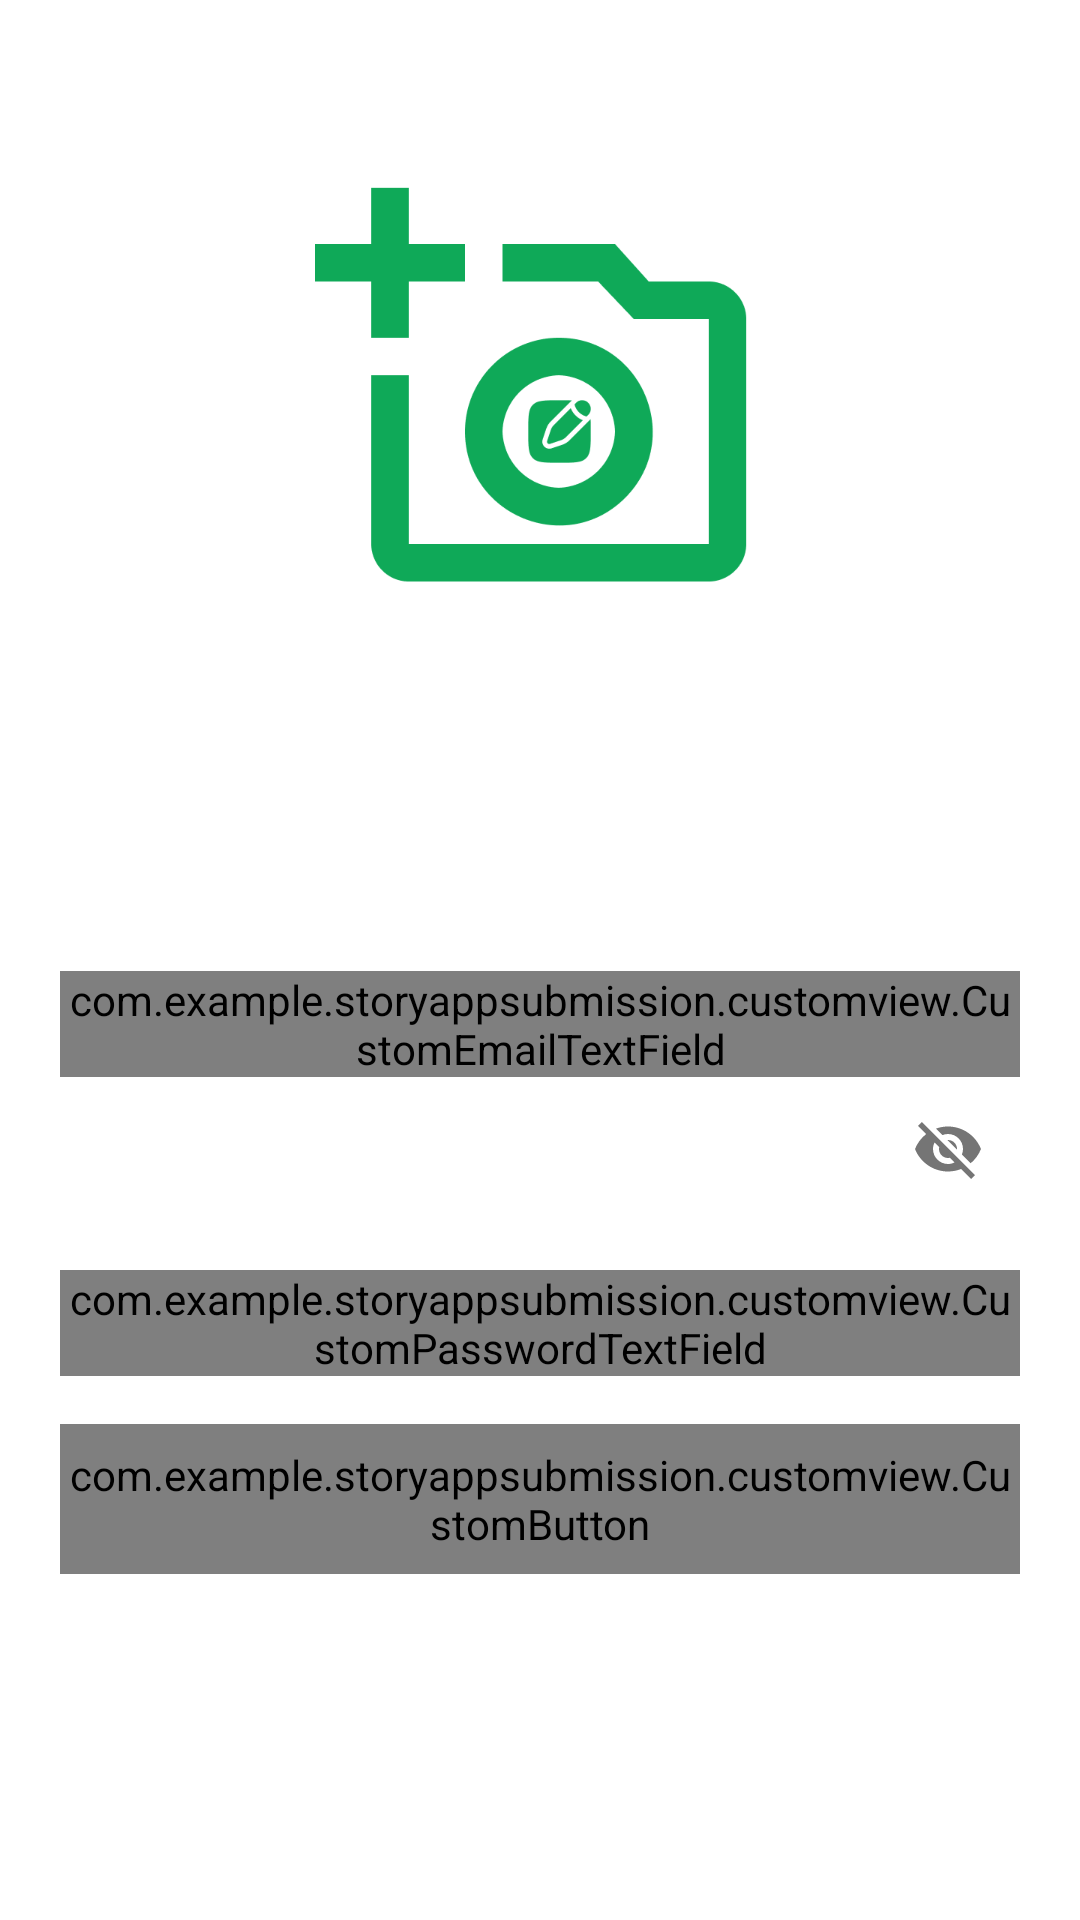

Reconstruct the res/layout file that produces this screen, plus the resources it refers to.
<!-- AndroidManifest.xml: application theme Theme.StoryAppSubmission -->
<!-- res/layout/activity_login.xml -->
<?xml version="1.0" encoding="utf-8"?>
<androidx.constraintlayout.widget.ConstraintLayout xmlns:android="http://schemas.android.com/apk/res/android"
    xmlns:app="http://schemas.android.com/apk/res-auto"
    xmlns:tools="http://schemas.android.com/tools"
    android:layout_width="match_parent"
    android:layout_height="match_parent"
    tools:context=".ui.login.LoginActivity">

    <androidx.constraintlayout.widget.ConstraintLayout
        android:id="@+id/login_layout"
        android:layout_width="match_parent"
        android:layout_height="wrap_content"
        app:layout_constraintBottom_toBottomOf="parent"
        app:layout_constraintEnd_toEndOf="parent"
        app:layout_constraintStart_toStartOf="parent"
        app:layout_constraintTop_toTopOf="parent">

        <ImageView
            android:id="@+id/iv_logo"
            android:layout_width="150dp"
            android:layout_height="150dp"
            android:contentDescription="@string/app_logo"
            android:src="@drawable/app_logo"
            app:layout_constraintEnd_toEndOf="parent"
            app:layout_constraintStart_toStartOf="parent"
            app:layout_constraintTop_toTopOf="parent" />

        <TextView
            android:id="@+id/tv_app_name"
            android:layout_width="wrap_content"
            android:layout_height="wrap_content"
            android:layout_marginTop="10dp"
            android:text="@string/app_name"
            android:textSize="24sp"
            android:textStyle="bold"
            android:alpha="0"
            app:layout_constraintEnd_toEndOf="parent"
            app:layout_constraintStart_toStartOf="parent"
            app:layout_constraintTop_toBottomOf="@+id/iv_logo" />

        <TextView
            android:id="@+id/tv_app_tagline"
            android:layout_width="wrap_content"
            android:layout_height="wrap_content"
            android:layout_marginTop="5dp"
            android:text="@string/app_tagline"
            android:textSize="16sp"
            android:alpha="0"
            app:layout_constraintEnd_toEndOf="parent"
            app:layout_constraintStart_toStartOf="parent"
            app:layout_constraintTop_toBottomOf="@+id/tv_app_name" />


        <androidx.constraintlayout.widget.ConstraintLayout
            android:id="@+id/form_login"
            android:layout_width="match_parent"
            android:layout_height="wrap_content"
            android:layout_marginTop="32dp"
            app:layout_constraintTop_toBottomOf="@id/tv_app_tagline">

            <com.google.android.material.textfield.TextInputLayout
                android:id="@+id/email_text_field"
                style="@style/Widget.MaterialComponents.TextInputLayout.OutlinedBox"
                android:layout_width="match_parent"
                android:layout_height="wrap_content"
                android:layout_marginHorizontal="20dp"
                android:alpha="1"
                app:errorEnabled="true"
                app:errorTextColor="@color/black"
                app:layout_constraintEnd_toEndOf="parent"
                app:layout_constraintStart_toStartOf="parent"
                app:layout_constraintTop_toTopOf="parent"
                app:startIconDrawable="@drawable/ic_baseline_account_circle_24">

                <com.example.storyappsubmission.customview.CustomEmailTextField
                    android:id="@+id/email_edit"
                    android:layout_width="match_parent"
                    android:layout_height="wrap_content"
                    android:alpha="1"
                    android:hint="@string/email"
                    android:inputType="textEmailAddress" />

            </com.google.android.material.textfield.TextInputLayout>

            <com.google.android.material.textfield.TextInputLayout
                android:id="@+id/password_text_field"
                style="@style/Widget.MaterialComponents.TextInputLayout.OutlinedBox"
                android:layout_width="match_parent"
                android:layout_height="wrap_content"
                android:layout_marginHorizontal="20dp"
                android:alpha="1"
                app:errorEnabled="true"
                app:errorTextColor="@color/black"
                app:layout_constraintEnd_toEndOf="parent"
                app:layout_constraintStart_toStartOf="parent"
                app:layout_constraintTop_toBottomOf="@id/email_text_field"
                app:passwordToggleEnabled="true"
                app:startIconDrawable="@drawable/ic_baseline_lock_24">

                <com.example.storyappsubmission.customview.CustomPasswordTextField
                    android:id="@+id/password_edit"
                    android:layout_width="match_parent"
                    android:layout_height="wrap_content"
                    android:alpha="1"
                    android:ems="10"
                    android:hint="@string/password"
                    android:inputType="textPassword"
                    app:passwordToggleEnabled="true" />

            </com.google.android.material.textfield.TextInputLayout>

            <com.example.storyappsubmission.customview.CustomButton
                android:id="@+id/login_button"
                android:layout_width="0dp"
                android:layout_height="50dp"
                android:layout_marginHorizontal="20dp"
                android:layout_marginTop="16dp"
                android:alpha="1"
                android:text="@string/login"
                app:layout_constraintEnd_toEndOf="parent"
                app:layout_constraintStart_toStartOf="parent"
                app:layout_constraintTop_toBottomOf="@+id/password_text_field" />
        </androidx.constraintlayout.widget.ConstraintLayout>

        <TextView
            android:id="@+id/tv_do_not_have_account"
            android:layout_width="wrap_content"
            android:layout_height="wrap_content"
            android:layout_marginTop="40dp"
            android:text="@string/do_not_have_account"
            android:alpha="0"
            app:layout_constraintEnd_toEndOf="parent"
            app:layout_constraintStart_toStartOf="parent"
            app:layout_constraintTop_toBottomOf="@+id/form_login" />

    </androidx.constraintlayout.widget.ConstraintLayout>


    <ProgressBar
        android:id="@+id/progress_bar"
        style="?android:attr/progressBarStyle"
        android:layout_width="wrap_content"
        android:layout_height="wrap_content"
        android:visibility="gone"
        app:layout_constraintBottom_toBottomOf="parent"
        app:layout_constraintEnd_toEndOf="parent"
        app:layout_constraintStart_toStartOf="parent"
        app:layout_constraintTop_toTopOf="parent" />

</androidx.constraintlayout.widget.ConstraintLayout>
<!-- resources referenced by this layout -->
<resources>
  <color name="black">#FF000000</color>
  <!-- drawable app_logo: png bitmap (drawable, 12674 bytes) -->
  <string name="app_logo">Apps Logo</string>
  <string name="app_name">Momento</string>
  <string name="app_tagline">Capture and share your moment!</string>
  <string name="do_not_have_account">Don\'t have an account yet?<font color="#0FA958"> Register.</font></string>
  <string name="email">Email</string>
  <string name="login">Login</string>
  <string name="password">Password</string>
  <style name="Theme.StoryAppSubmission" parent="Theme.MaterialComponents.DayNight.DarkActionBar">
          
          <item name="colorPrimary">@color/main_green</item>
          <item name="colorPrimaryVariant">@color/main_green</item>
          <item name="colorOnPrimary">@color/white</item>
          
          <item name="colorSecondary">@color/black</item>
          <item name="colorSecondaryVariant">@color/main_green</item>
          <item name="colorOnSecondary">@color/black</item>
          
          <item name="android:statusBarColor" tools:targetApi="l">?attr/colorPrimaryVariant</item>
          
          <item name="android:windowActivityTransitions">true</item>
          <item name="android:windowEnterTransition">@android:transition/explode</item>
          <item name="android:windowExitTransition">@android:transition/explode</item>
      </style>
  <color name="main_green">#FF0FA958</color>
  <color name="white">#FFFFFFFF</color>
</resources>
